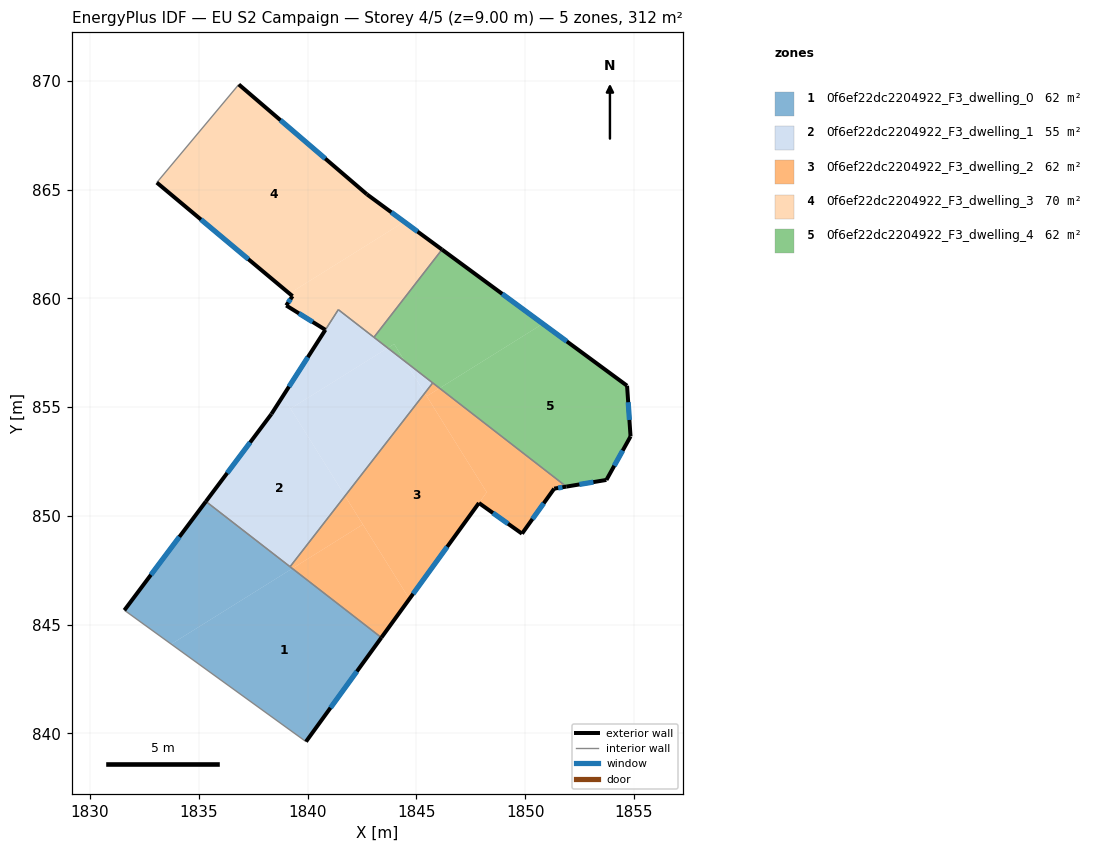
=== STOREY PLAN SPEC (per zone: floor XY polygon, exterior-wall plan segments, windows/doors) ===
zone 1: 0f6ef22dc2204922_F3_dwelling_0  (62.3 m²)
  floor: (1843.40, 844.41) (1839.93, 839.63) (1833.73, 844.11) (1839.30, 847.58)
  floor: (1839.30, 847.58) (1833.73, 844.11) (1831.58, 845.67) (1835.33, 850.67)
  exterior wall: (1835.33, 850.67) – (1831.58, 845.67)  [6.2 m]
    window: (1834.11, 849.04) – (1832.80, 847.29)  [2.3 m²]
  exterior wall: (1839.93, 839.63) – (1843.40, 844.41)  [5.9 m]
    window: (1841.06, 841.18) – (1842.27, 842.85)  [2.2 m²]
  interior walls: 3
zone 2: 0f6ef22dc2204922_F3_dwelling_1  (54.5 m²)
  floor: (1838.86, 855.50) (1841.72, 850.92) (1839.20, 847.67) (1835.33, 850.67) (1838.34, 854.69)
  floor: (1844.48, 857.11) (1845.39, 855.65) (1841.72, 850.92) (1839.22, 854.93) (1843.69, 857.72)
  floor: (1843.69, 857.72) (1839.22, 854.93) (1838.86, 855.50) (1841.42, 859.48)
  floor: (1845.75, 856.12) (1845.39, 855.65) (1844.48, 857.11)
  exterior wall: (1838.34, 854.69) – (1835.33, 850.67)  [5.0 m]
    window: (1837.36, 853.38) – (1836.31, 851.97)  [1.8 m²]
  exterior wall: (1840.82, 858.56) – (1838.34, 854.69)  [4.6 m]
    window: (1840.01, 857.30) – (1839.15, 855.94)  [1.7 m²]
  interior walls: 5
zone 3: 0f6ef22dc2204922_F3_dwelling_2  (62.3 m²)
  floor: (1845.39, 855.65) (1848.24, 851.09) (1844.68, 846.19) (1841.72, 850.92)
  floor: (1842.54, 849.61) (1844.68, 846.19) (1843.40, 844.41) (1839.30, 847.59)
  floor: (1846.07, 855.87) (1845.48, 855.50) (1845.39, 855.65) (1845.75, 856.12)
  floor: (1851.90, 851.35) (1851.34, 851.26) (1849.86, 849.19) (1847.88, 850.60) (1848.24, 851.09) (1845.48, 855.50) (1846.07, 855.87)
  floor: (1841.72, 850.92) (1842.54, 849.61) (1839.30, 847.59) (1839.20, 847.67)
  exterior wall: (1849.86, 849.19) – (1851.34, 851.26)  [2.5 m]
    window: (1850.34, 849.86) – (1850.86, 850.58)  [0.9 m²]
  exterior wall: (1847.88, 850.60) – (1849.86, 849.19)  [2.4 m]
    window: (1848.52, 850.14) – (1849.22, 849.64)  [0.9 m²]
  exterior wall: (1843.40, 844.41) – (1847.88, 850.60)  [7.6 m]
    window: (1844.85, 846.42) – (1846.42, 848.58)  [2.8 m²]
  exterior wall: (1851.34, 851.26) – (1851.90, 851.35)  [0.6 m]
    window: (1851.52, 851.29) – (1851.72, 851.32)  [0.2 m²]
  interior walls: 3
zone 4: 0f6ef22dc2204922_F3_dwelling_3  (70.1 m²)
  floor: (1842.73, 864.79) (1844.44, 863.52) (1839.17, 860.23) (1833.07, 865.33) (1836.84, 869.84)
  floor: (1846.18, 862.25) (1843.05, 858.21) (1841.42, 859.48) (1840.82, 858.56) (1839.02, 859.68) (1839.31, 860.11) (1839.17, 860.23) (1844.44, 863.52)
  exterior wall: (1842.73, 864.79) – (1836.84, 869.84)  [7.8 m]
    window: (1840.81, 866.43) – (1838.76, 868.19)  [2.8 m²]
  exterior wall: (1846.18, 862.25) – (1842.73, 864.79)  [4.3 m]
    window: (1845.06, 863.07) – (1843.85, 863.96)  [1.6 m²]
  exterior wall: (1839.02, 859.68) – (1840.82, 858.56)  [2.1 m]
    window: (1839.61, 859.31) – (1840.23, 858.92)  [0.8 m²]
  exterior wall: (1839.31, 860.11) – (1839.02, 859.68)  [0.5 m]
    window: (1839.22, 859.97) – (1839.11, 859.82)  [0.2 m²]
  exterior wall: (1833.07, 865.33) – (1839.31, 860.11)  [8.1 m]
    window: (1835.10, 863.63) – (1837.28, 861.80)  [3.0 m²]
  interior walls: 4
zone 5: 0f6ef22dc2204922_F3_dwelling_4  (62.3 m²)
  floor: (1850.82, 858.84) (1846.07, 855.87) (1844.48, 857.11) (1843.98, 857.91) (1843.69, 857.72) (1843.05, 858.21) (1846.18, 862.25)
  floor: (1854.69, 855.99) (1854.85, 853.66) (1853.74, 851.66) (1851.90, 851.35) (1846.07, 855.87) (1850.82, 858.84)
  floor: (1843.98, 857.91) (1844.48, 857.11) (1843.69, 857.72)
  exterior wall: (1854.69, 855.99) – (1846.18, 862.25)  [10.6 m]
    window: (1851.92, 858.02) – (1848.95, 860.21)  [3.9 m²]
  exterior wall: (1854.85, 853.66) – (1854.69, 855.99)  [2.3 m]
    window: (1854.80, 854.41) – (1854.74, 855.23)  [0.9 m²]
  exterior wall: (1853.74, 851.66) – (1854.85, 853.66)  [2.3 m]
    window: (1854.10, 852.31) – (1854.49, 853.01)  [0.8 m²]
  exterior wall: (1851.90, 851.35) – (1853.74, 851.66)  [1.9 m]
    window: (1852.50, 851.45) – (1853.14, 851.56)  [0.7 m²]
  interior walls: 3

=== DERIVED (storey summary) ===
Building: EU S2 Campaign
Storey: 4 of 5  (floor level z = 9.00 m)
Storey gross floor area: 311.6 m²
Zones on this storey: 5
  - 0f6ef22dc2204922_F3_dwelling_0: floor 62.3 m²; exterior wall 12.2 m (36.5 m²); 2 window(s) 4.5 m²; WWR 12.2%
  - 0f6ef22dc2204922_F3_dwelling_1: floor 54.5 m²; exterior wall 9.6 m (28.9 m²); 2 window(s) 3.5 m²; WWR 12.2%
  - 0f6ef22dc2204922_F3_dwelling_2: floor 62.3 m²; exterior wall 13.2 m (39.6 m²); 4 window(s) 4.8 m²; WWR 12.2%
  - 0f6ef22dc2204922_F3_dwelling_3: floor 70.1 m²; exterior wall 22.8 m (68.5 m²); 5 window(s) 8.4 m²; WWR 12.2%
  - 0f6ef22dc2204922_F3_dwelling_4: floor 62.3 m²; exterior wall 17.1 m (51.2 m²); 4 window(s) 6.3 m²; WWR 12.2%
Zone adjacency (shared interzone walls):
  - 0f6ef22dc2204922_F3_dwelling_0 ↔ 0f6ef22dc2204922_F3_dwelling_1
  - 0f6ef22dc2204922_F3_dwelling_0 ↔ 0f6ef22dc2204922_F3_dwelling_2
  - 0f6ef22dc2204922_F3_dwelling_1 ↔ 0f6ef22dc2204922_F3_dwelling_2
  - 0f6ef22dc2204922_F3_dwelling_1 ↔ 0f6ef22dc2204922_F3_dwelling_3
  - 0f6ef22dc2204922_F3_dwelling_1 ↔ 0f6ef22dc2204922_F3_dwelling_4
  - 0f6ef22dc2204922_F3_dwelling_2 ↔ 0f6ef22dc2204922_F3_dwelling_4
  - 0f6ef22dc2204922_F3_dwelling_3 ↔ 0f6ef22dc2204922_F3_dwelling_4